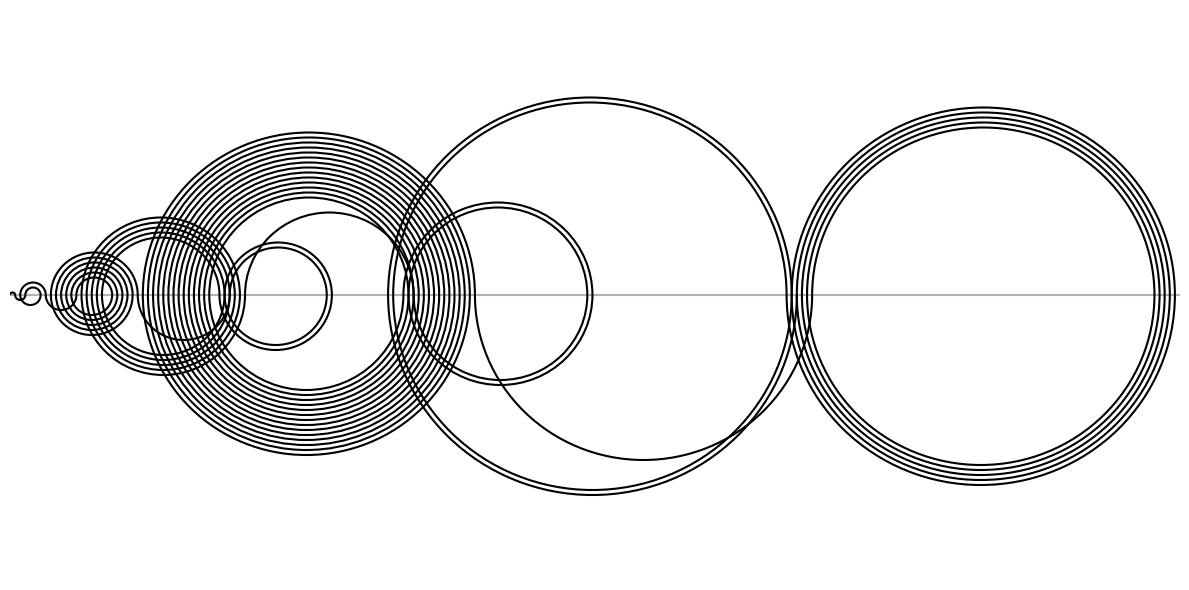

This figure's Python source:
import numpy as np
import matplotlib.pyplot as plt
from matplotlib.patches import Arc
import os

def get_available_filename(filename):
    """
    Check if a file exists and return a new filename with an incremental suffix if it does.
    
    Args:
        filename (str): The original filename to check
        
    Returns:
        str: An available filename that doesn't exist yet
    """
    if not os.path.exists(filename):
        return filename
        
    # Split the filename into name and extension
    name, ext = os.path.splitext(filename)
    
    # Try with incremental suffixes (_1, _2, etc.) until we find an available name
    counter = 1
    while True:
        new_filename = f"{name}_{counter}{ext}"
        if not os.path.exists(new_filename):
            return new_filename
        counter += 1

def recaman_sequence(n):
    """
    Calculate the Recamán sequence up to index n.
    
    Args:
        n (int): The number of elements to generate in the sequence
        
    Returns:
        list: The Recamán sequence from a(0) to a(n)
    """
    sequence = [0]  # Start with a(0) = 0
    seen = set([0])  # Keep track of numbers we've seen
    
    for i in range(1, n + 1):
        # Try to go backwards (a(n-1) - n)
        prev = sequence[-1]
        next_val = prev - i
        
        # If next_val is positive and not already in the sequence, use it
        # Otherwise, go forward (a(n-1) + n)
        if next_val > 0 and next_val not in seen:
            sequence.append(next_val)
        else:
            next_val = prev + i
            sequence.append(next_val)
            
        seen.add(next_val)
        
    return sequence

def plot_recaman(sequence, save_path=None):
    """
    Plot the Recamán sequence as half circles alternating above and below a horizontal line.
    
    Args:
        sequence (list): The Recamán sequence to plot
        save_path (str, optional): Path to save the plot. If None, the plot is displayed.
    """
    # Scale figure size based on the size of n to prevent muddled lines
    # For larger sequences, we need a larger figure with better scaling
    n = len(sequence) - 1
    
    # More aggressive scaling for very large n values
    if n > 1000:
        width = max(12, min(36, 12 + (n // 50)))
        height = max(6, min(18, 6 + (n // 100)))
    else:
        width = max(12, min(24, 12 + (n // 100)))
        height = max(6, min(12, 6 + (n // 100)))
    
    fig, ax = plt.subplots(figsize=(width, height))
    
    # Set up the plot
    ax.set_xlim(0, max(sequence) + 1)
    
    # Adjust y-axis limits based on n for better visualization
    max_val = max(sequence)
    if n > 1000:
        # For very large n, use a smaller vertical range to focus on the pattern
        y_limit = max_val // 6
    else:
        # For smaller n, use the original vertical range
        y_limit = max_val // 4
        
    ax.set_ylim(-y_limit, y_limit)
    ax.axhline(y=0, color='black', linestyle='-', alpha=0.3)
    
    # Calculate line width based on n - thinner lines for higher n values
    if n > 1000:
        # Even thinner lines for very large n values
        line_width = max(0.1, min(1.0, 1.0 * (100 / max(100, n))))
    else:
        # Standard line width scaling for smaller n values
        line_width = max(0.1, min(1.5, 1.5 * (100 / max(100, n))))
    
    # Plot the sequence as half circles
    for i in range(len(sequence) - 1):
        start = min(sequence[i], sequence[i+1])
        end = max(sequence[i], sequence[i+1])
        diameter = end - start
        
        # Alternate between drawing arcs above and below the line
        if i % 2 == 0:
            # Draw arc above the line
            arc = Arc((start + diameter/2, 0), diameter, diameter, 
                     theta1=0, theta2=180, color='Black', lw=line_width)
        else:
            # Draw arc below the line
            arc = Arc((start + diameter/2, 0), diameter, diameter, 
                     theta1=180, theta2=360, color='Black', lw=line_width)
        
        ax.add_patch(arc)
    
    # Remove axis ticks and labels for a cleaner look
    ax.set_xticks([])
    ax.set_yticks([])
    ax.set_xticklabels([])
    ax.set_yticklabels([])
    
    # Remove spines (borders)
    for spine in ax.spines.values():
        spine.set_visible(False)
    
    plt.tight_layout()
    
    if save_path:
        # Get an available filename to avoid overwriting existing files
        available_path = get_available_filename(save_path)
        
        # Scale DPI based on n - higher resolution for larger n values
        if n > 1000:
            # More aggressive DPI scaling for very large n values
            dpi = min(2000, 300 + (n // 50) * 30)
        else:
            # Standard DPI scaling for smaller n values
            dpi = 1600
        
        plt.savefig(available_path, dpi=dpi, bbox_inches='tight')
        print(f"Plot saved to {available_path} with DPI={dpi}")
    else:
        plt.show()

def main():
    # Generate the Recamán sequence up to n=2000
    n = 80
    sequence = recaman_sequence(n)
    
    print(f"Recamán sequence up to n={n}:")
    print(sequence)
    # Plot the sequence and save to file
    plot_recaman(sequence, save_path="recaman_visualization.png")
    
    # You can also display the plot interactively by uncommenting the line below
    # plot_recaman(sequence)

if __name__ == "__main__":
    main()
